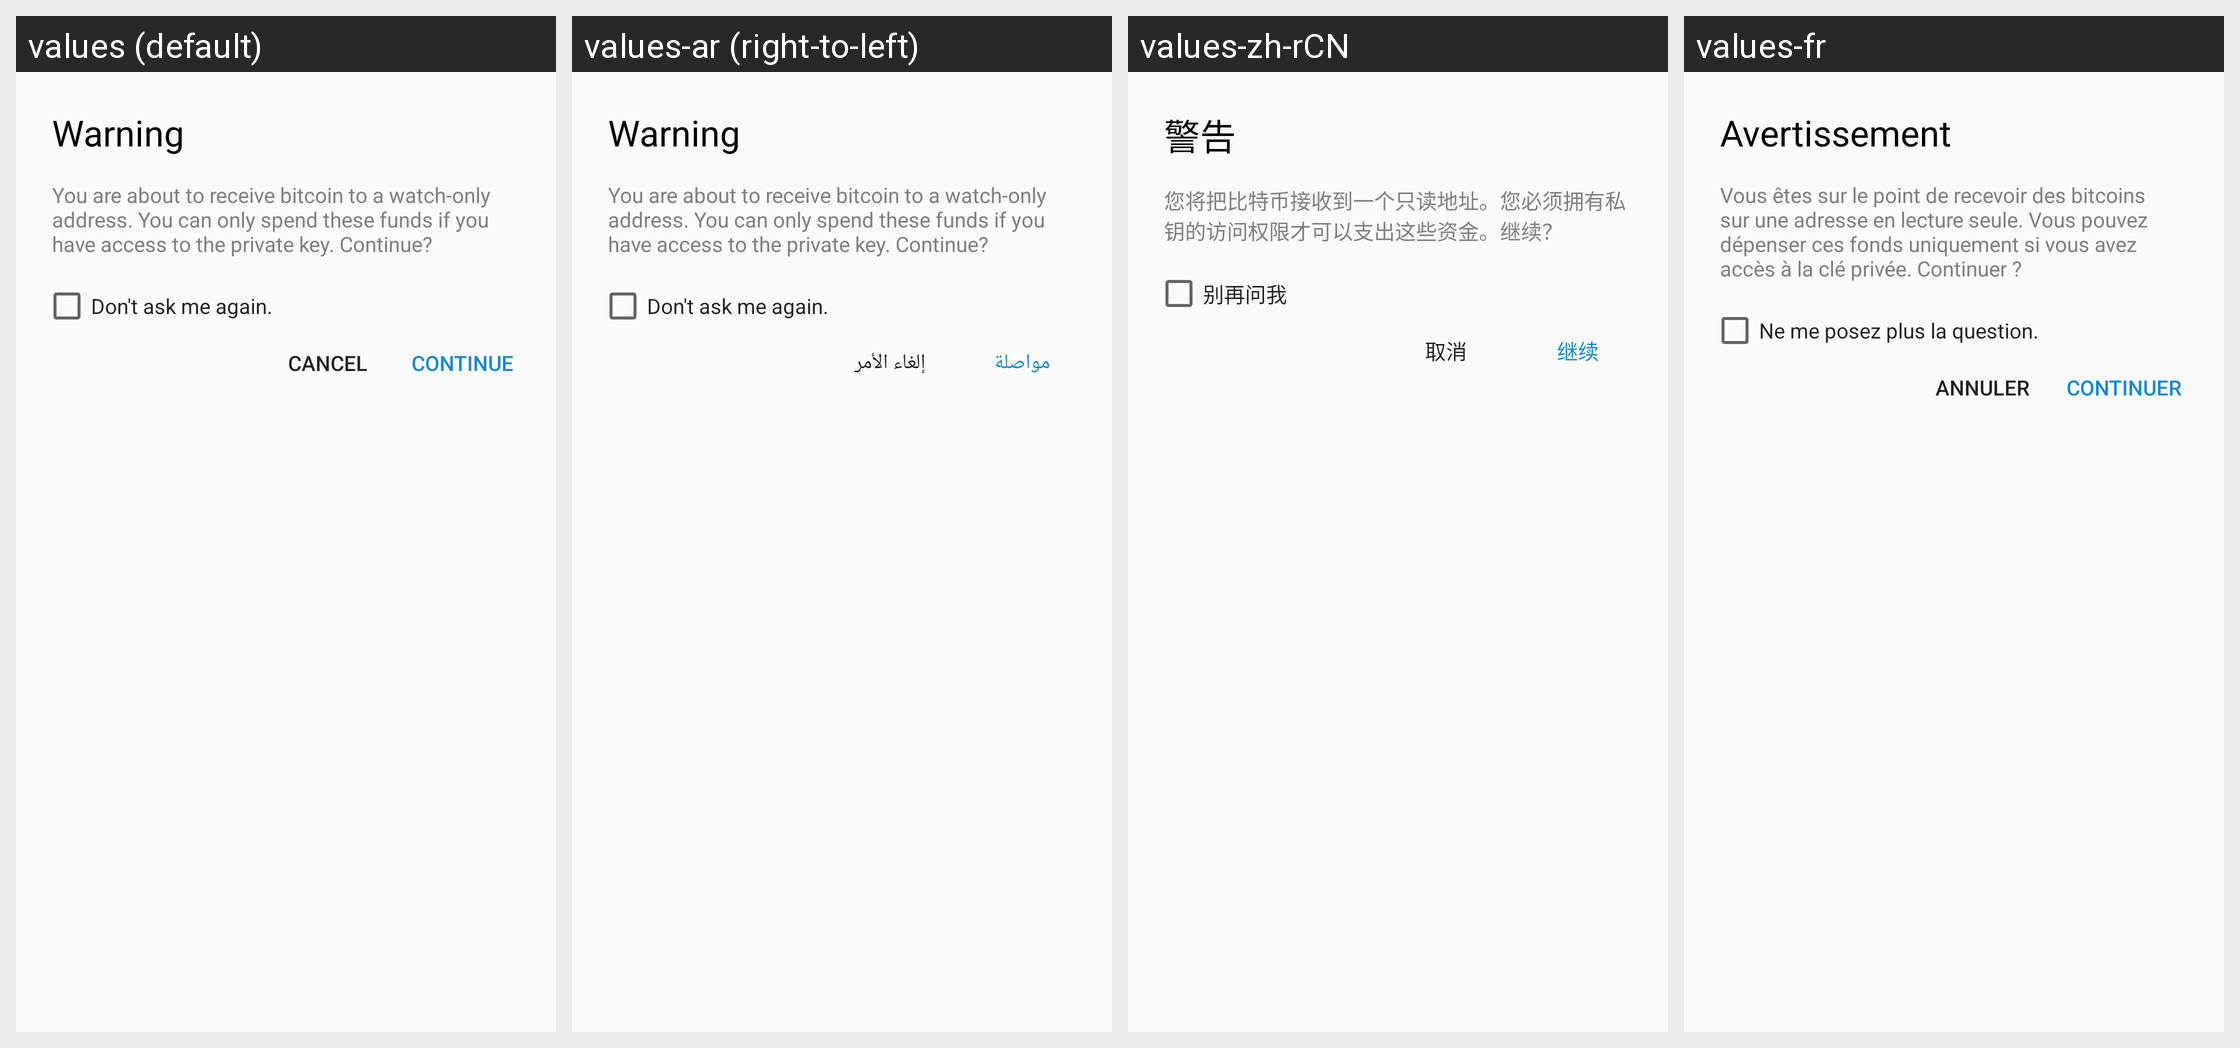

Translations of the strings shown on this Android screen, per locale in the grid:
Android screen res/layout/alert_watch_only_spend.xml rendered under 4 locales, left to right: values (default), values-ar (right-to-left), values-zh-rCN, values-fr. Device: Nexus 5 (rendered at 1080×1920; each locale shown at half size, 540×960, under a caption strip naming it); theme AppTheme.
Other locales in the repository, not shown: values-bg, values-ca, values-cs, values-da, values-de, values-el, values-es, values-fi, values-he, values-hi, values-hu, values-id, values-it, values-ja, values-ko, values-nl, values-no, values-pl, values-pt, values-pt-rBR, values-ro, values-ru, values-sl, values-sv, values-th, values-tr, values-uk, values-vi, values-zh-rTW.
Strings drawn on this screen, with the default value and each locale's value (text and hints the layout hard-codes, and strings that could not be matched under every locale, appear in the picture but are not listed):

warning
  values: Warning
  values-ar: Warning  [not translated; the default value is used]
  values-zh-rCN: 警告
  values-fr: Avertissement

watchonly_address_receive_warning
  values: You are about to receive bitcoin to a watch-only address. You can only spend these funds if you have access to the private key. Continue?
  values-ar: You are about to receive bitcoin to a watch-only address. You can only spend these funds if you have access to the private key. Continue?  [not translated; the default value is used]
  values-zh-rCN: 您将把比特币接收到一个只读地址。您必须拥有私钥的访问权限才可以支出这些资金。继续？
  values-fr: Vous êtes sur le point de recevoir des bitcoins sur une adresse en lecture seule. Vous pouvez dépenser ces fonds uniquement si vous avez accès à la clé privée. Continuer ?

dont_ask_again
  values: Don't ask me again.
  values-ar: Don't ask me again.  [not translated; the default value is used]
  values-zh-rCN: 别再问我
  values-fr: Ne me posez plus la question.

cancel
  values: Cancel
  values-ar: إلغاء الأمر
  values-zh-rCN: 取消
  values-fr: Annuler

CONTINUE
  values: Continue
  values-ar: مواصلة
  values-zh-rCN: 继续
  values-fr: Continuer
